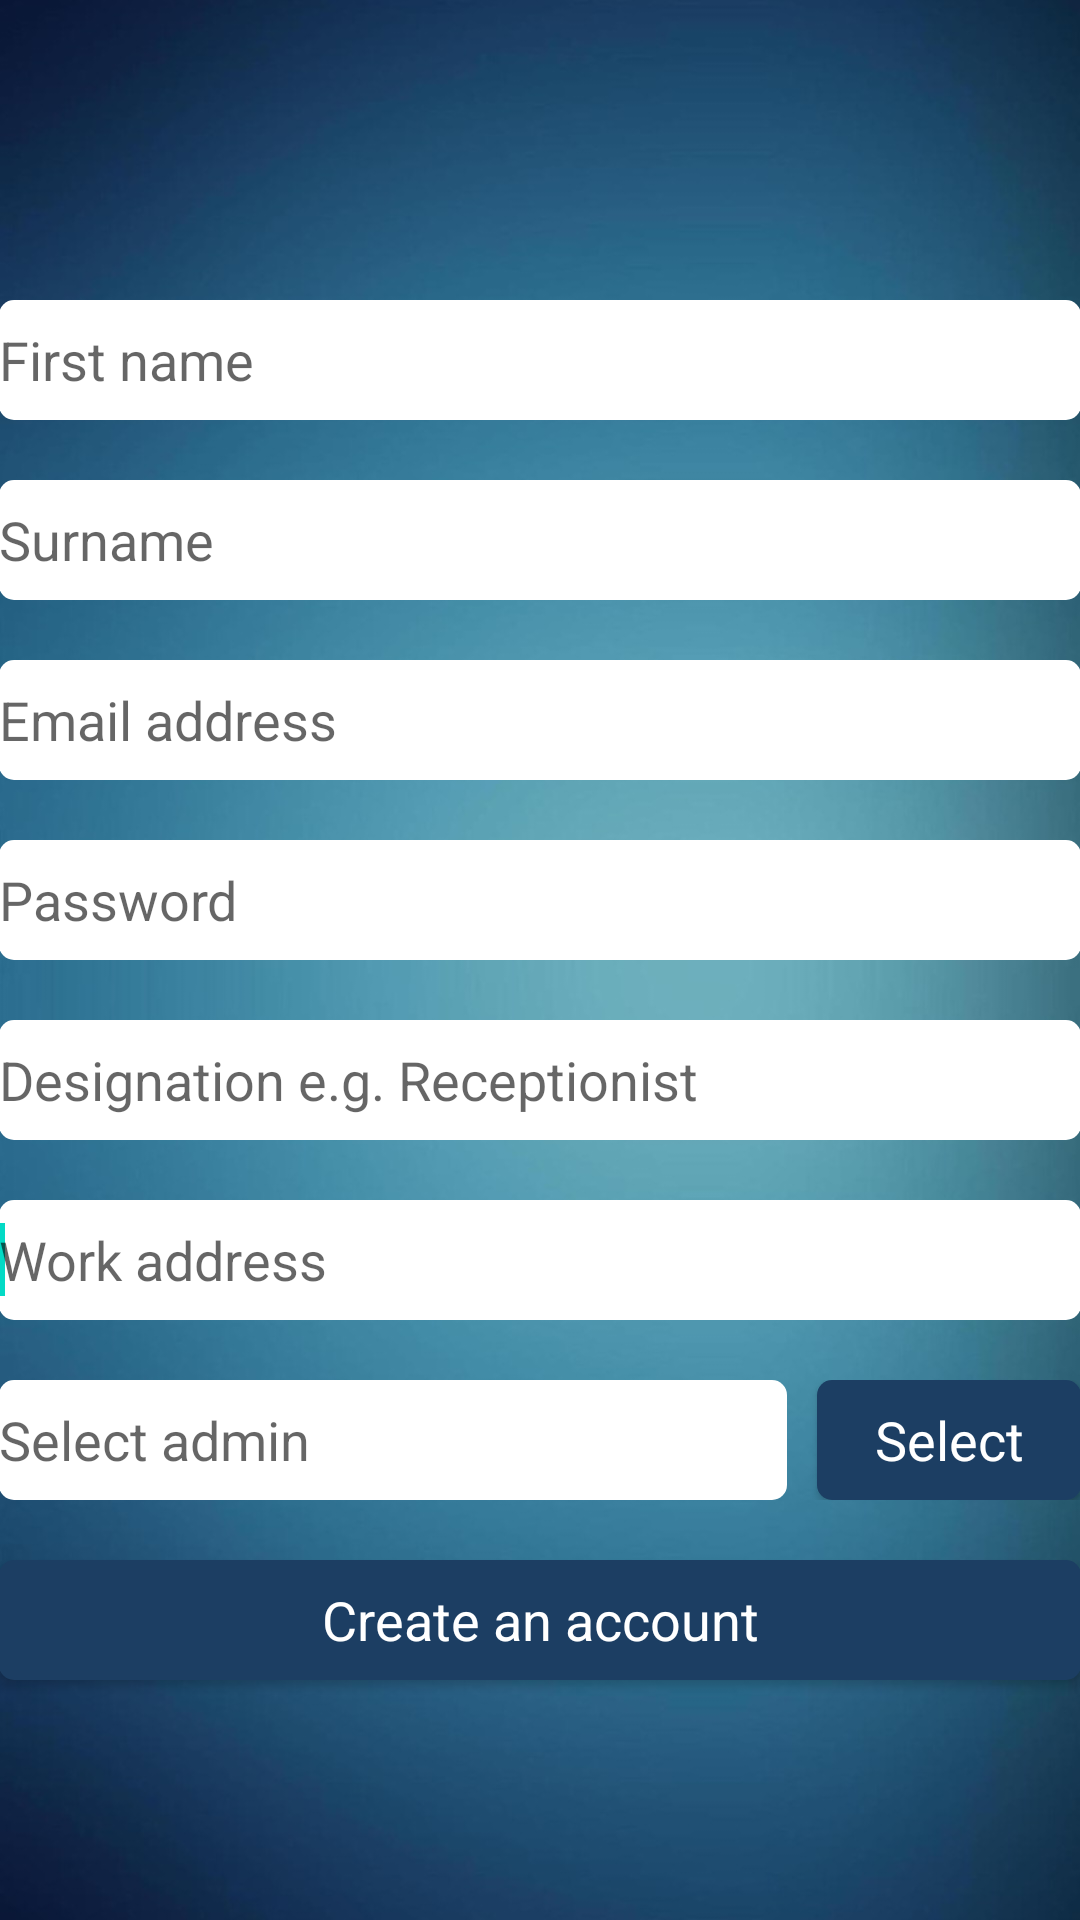

The Android layout XML behind this screen, and the referenced resources:
<!-- AndroidManifest.xml: application theme AppTheme -->
<!-- res/layout/activity_employe_sign_up.xml -->
<?xml version="1.0" encoding="utf-8"?>
<LinearLayout
    xmlns:android="http://schemas.android.com/apk/res/android"
    xmlns:tools="http://schemas.android.com/tools"
    android:layout_width="match_parent"
    android:layout_height="match_parent"
    android:paddingBottom="@dimen/activity_vertical_margin"
    android:paddingLeft="@dimen/activity_horizontal_margin"
    android:paddingRight="@dimen/activity_horizontal_margin"
    android:paddingTop="@dimen/activity_vertical_margin"
    android:background="@mipmap/background"
    android:orientation="vertical"
    tools:context=".employee.EmployeeSignUpActivity"
    android:weightSum="1">

    <EditText
        android:layout_marginTop="100dp"
        android:layout_width="match_parent"
        android:layout_height="40dp"
        android:background="@drawable/rounded_edit_text"
        android:inputType="textPersonName"
        android:id="@+id/employee_sign_up_name_edit_text"
        android:hint="First name"
        android:layout_marginBottom="20dp"/>

    <EditText
        android:layout_width="match_parent"
        android:layout_height="40dp"
        android:background="@drawable/rounded_edit_text"
        android:inputType="textPersonName"
        android:id="@+id/employee_sign_up_surname_edit_text"
        android:hint="Surname"
        android:layout_marginBottom="20dp"/>

    <EditText
        android:layout_width="match_parent"
        android:layout_height="40dp"
        android:background="@drawable/rounded_edit_text"
        android:inputType="textEmailAddress"
        android:id="@+id/employee_sign_up_email_edit_text"
        android:layout_marginBottom="20dp"
        android:hint="Email address"/>

    <EditText
        android:layout_width="match_parent"
        android:layout_height="40dp"
        android:background="@drawable/rounded_edit_text"
        android:inputType="textPassword"
        android:id="@+id/employee_sign_up_password_edit_text"
        android:layout_marginBottom="20dp"
        android:hint="Password"/>

    <EditText
        android:layout_width="match_parent"
        android:layout_height="40dp"
        android:background="@drawable/rounded_edit_text"
        android:inputType="textPersonName"
        android:id="@+id/employee_sign_up_designation_edit_text"
        android:layout_marginBottom="20dp"
        android:hint="Designation e.g. Receptionist"/>

    
        
        
        
        
        
        
        

    <AutoCompleteTextView
        android:layout_width="match_parent"
        android:layout_height="40dp"
        android:background="@drawable/rounded_edit_text"
        android:inputType="textPostalAddress"
        android:id="@+id/employee_sign_up_address_edit_text"
        android:layout_marginBottom="20dp"
        android:hint="Work address" >

        <requestFocus />
    </AutoCompleteTextView>

    <LinearLayout
        android:layout_width="match_parent"
        android:layout_height="40dp"
        android:layout_marginBottom="20dp"
        android:orientation="horizontal">

        <EditText
            android:layout_width="wrap_content"
            android:layout_height="40dp"
            android:background="@drawable/rounded_edit_text"
            android:clickable="false"
            android:cursorVisible="false"
            android:focusable="false"
            android:layout_weight="1"
            android:focusableInTouchMode="false"
            android:hint="Select admin  "
            android:id="@+id/employee_sign_up_admin_edit_text"
            android:layout_marginBottom="20dp"
            android:layout_marginRight="10dp"/>

        <Button
            android:layout_width="wrap_content"
            android:layout_height="40dp"
            android:text="Select"
            android:background="@drawable/rounded_button"
            android:textAllCaps="false"
            android:textColor="@android:color/background_light"
            android:textAppearance="?android:attr/textAppearanceMedium"
            android:id="@+id/employee_sign_up_admin_browse_button"/>
    </LinearLayout>

    <Button
        android:layout_width="match_parent"
        android:layout_height="40dp"
        android:text="Create an account"
        android:background="@drawable/rounded_button"
        android:textAllCaps="false"
        android:textColor="@android:color/background_light"
        android:textAppearance="?android:attr/textAppearanceMedium"
        android:id="@+id/employee_sign_up_save_button"/>

</LinearLayout>
<!-- resources referenced by this layout -->
<resources>
  <!-- drawable rounded_button (drawable) -->
  <?xml version="1.0" encoding="utf-8"?>
  <shape xmlns:android="http://schemas.android.com/apk/res/android"
         android:padding="20dp"
         android:shape="rectangle">
  
      <solid android:color="#1c3e63"/>
      <corners
          android:bottomLeftRadius="5dp"
          android:bottomRightRadius="5dp"
          android:topLeftRadius="5dp"
          android:topRightRadius="5dp">
      </corners>
  
  </shape>
  <!-- drawable rounded_edit_text (drawable) -->
  <?xml version="1.0" encoding="utf-8"?>
  <shape xmlns:android="http://schemas.android.com/apk/res/android"
      android:padding="20dp"
      android:shape="rectangle">
  
      <solid android:color="#FFFFFF"/>
      <corners
          android:bottomLeftRadius="5dp"
          android:bottomRightRadius="5dp"
          android:topLeftRadius="5dp"
          android:topRightRadius="5dp">
      </corners>
  
  </shape>
  <!-- mipmap background: png bitmap (mipmap-hdpi, 159681 bytes) -->
  <style name="AppTheme" parent="Theme.AppCompat.Light.DarkActionBar">
          
          <item name="colorPrimary">@color/colorPrimary</item>
          <item name="colorPrimaryDark">@color/colorPrimaryDark</item>
          <item name="colorAccent">@color/colorAccent</item>
      </style>
  <!-- not gathered from this repository: default colours our renderer supplied (Android Studio template values) -->
  <color name="colorPrimary">#FF6200EE</color>
  <color name="colorPrimaryDark">#FF3700B3</color>
  <color name="colorAccent">#FF03DAC5</color>
</resources>
